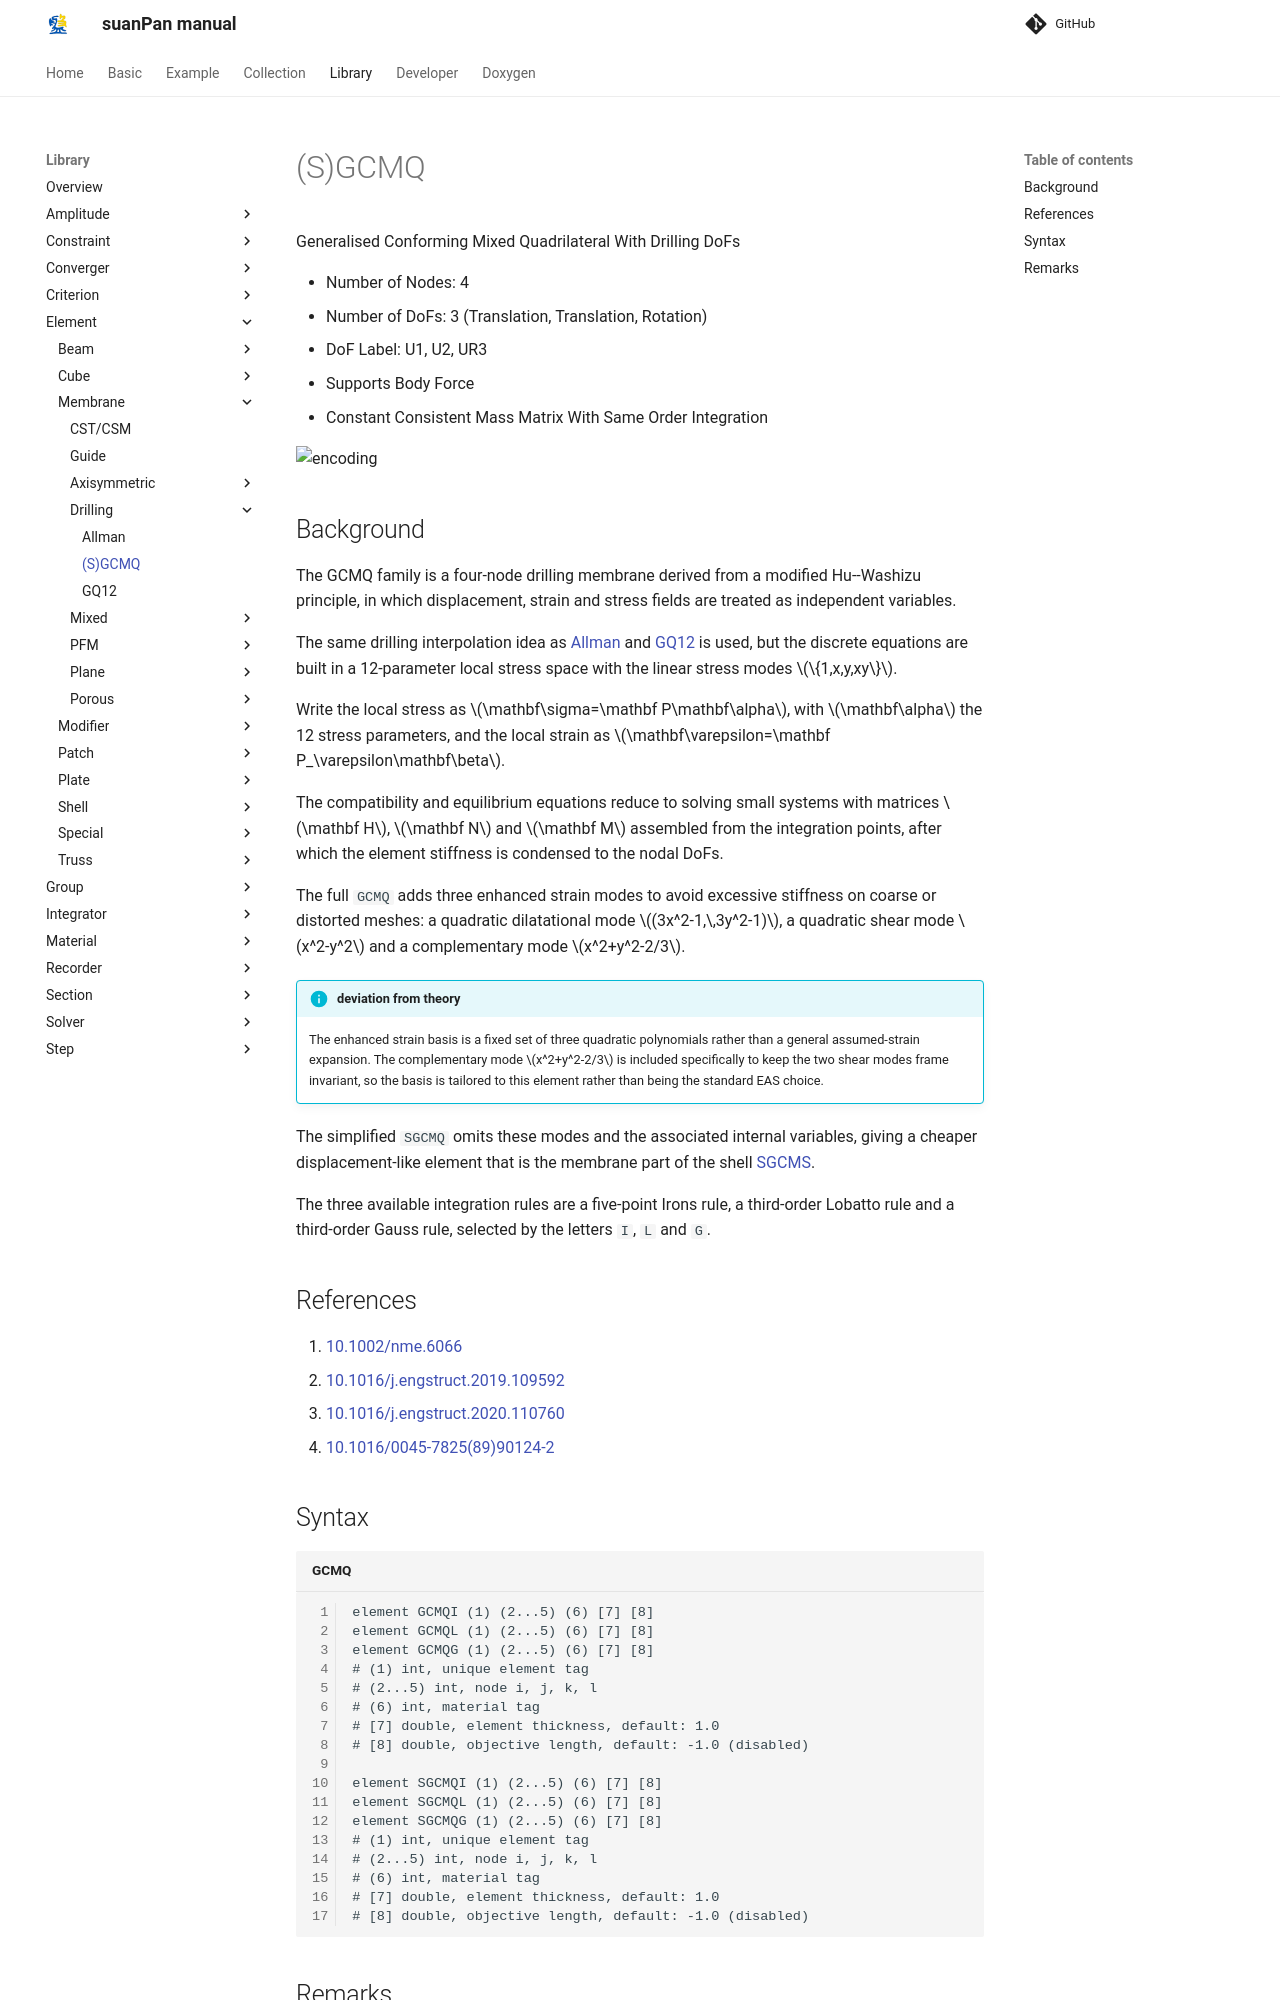

repository: TLCFEM/suanPan-manual · page: 4.4/Library/Element/Membrane/Drilling/GCMQ/index.html · generator: mkdocs

# (S)GCMQ

Generalised Conforming Mixed Quadrilateral With Drilling DoFs

* Number of Nodes: 4
* Number of DoFs: 3 (Translation, Translation, Rotation)
* DoF Label: U1, U2, UR3
* Supports Body Force
* Constant Consistent Mass Matrix With Same Order Integration

![encoding](../../PIC/Q4.svg)

## Background

The GCMQ family is a four-node drilling membrane derived from a modified Hu--Washizu principle, in which displacement, strain and stress fields are treated as independent variables.

The same drilling interpolation idea as [Allman](Allman.md) and [GQ12](GQ12.md) is used, but the discrete equations are built in a 12-parameter local stress space with the linear stress modes $$\{1,x,y,xy\}$$.

Write the local stress as $$\mathbf\sigma=\mathbf P\mathbf\alpha$$, with $$\mathbf\alpha$$ the 12 stress parameters, and the local strain as $$\mathbf\varepsilon=\mathbf P_\varepsilon\mathbf\beta$$.

The compatibility and equilibrium equations reduce to solving small systems with matrices $$\mathbf H$$, $$\mathbf N$$ and $$\mathbf M$$ assembled from the integration points, after which the element stiffness is condensed to the nodal DoFs.

The full `GCMQ` adds three enhanced strain modes to avoid excessive stiffness on coarse or distorted meshes: a quadratic dilatational mode $$(3x^2-1,\,3y^2-1)$$, a quadratic shear mode $$x^2-y^2$$ and a complementary mode $$x^2+y^2-2/3$$.

!!! info "deviation from theory"
    The enhanced strain basis is a fixed set of three quadratic polynomials rather than a general assumed-strain expansion.
    The complementary mode $$x^2+y^2-2/3$$ is included specifically to keep the two shear modes frame invariant, so the basis is tailored to this element rather than being the standard EAS choice.

The simplified `SGCMQ` omits these modes and the associated internal variables, giving a cheaper displacement-like element that is the membrane part of the shell [SGCMS](../../Shell/SGCMS.md).

The three available integration rules are a five-point Irons rule, a third-order Lobatto rule and a third-order Gauss rule, selected by the letters `I`, `L` and `G`.

## References

1. [10.1002/nme.6066](https://doi.org/10.1002/nme.6066)
2. [10.1016/j.engstruct.2019.109592](https://doi.org/10.1016/j.engstruct.2019.109592)
3. [10.1016/j.engstruct.2020.110760](https://doi.org/10.1016/j.engstruct.2020.110760)
4. [10.1016/0045-7825(89)90124-2](https://doi.org/10.1016/0045-7825(89)90124-2)

## Syntax

```text title="GCMQ"
element GCMQI (1) (2...5) (6) [7] [8]
element GCMQL (1) (2...5) (6) [7] [8]
element GCMQG (1) (2...5) (6) [7] [8]
# (1) int, unique element tag
# (2...5) int, node i, j, k, l
# (6) int, material tag
# [7] double, element thickness, default: 1.0
# [8] double, objective length, default: -1.0 (disabled)

element SGCMQI (1) (2...5) (6) [7] [8]
element SGCMQL (1) (2...5) (6) [7] [8]
element SGCMQG (1) (2...5) (6) [7] [8]
# (1) int, unique element tag
# (2...5) int, node i, j, k, l
# (6) int, material tag
# [7] double, element thickness, default: 1.0
# [8] double, objective length, default: -1.0 (disabled)
```
